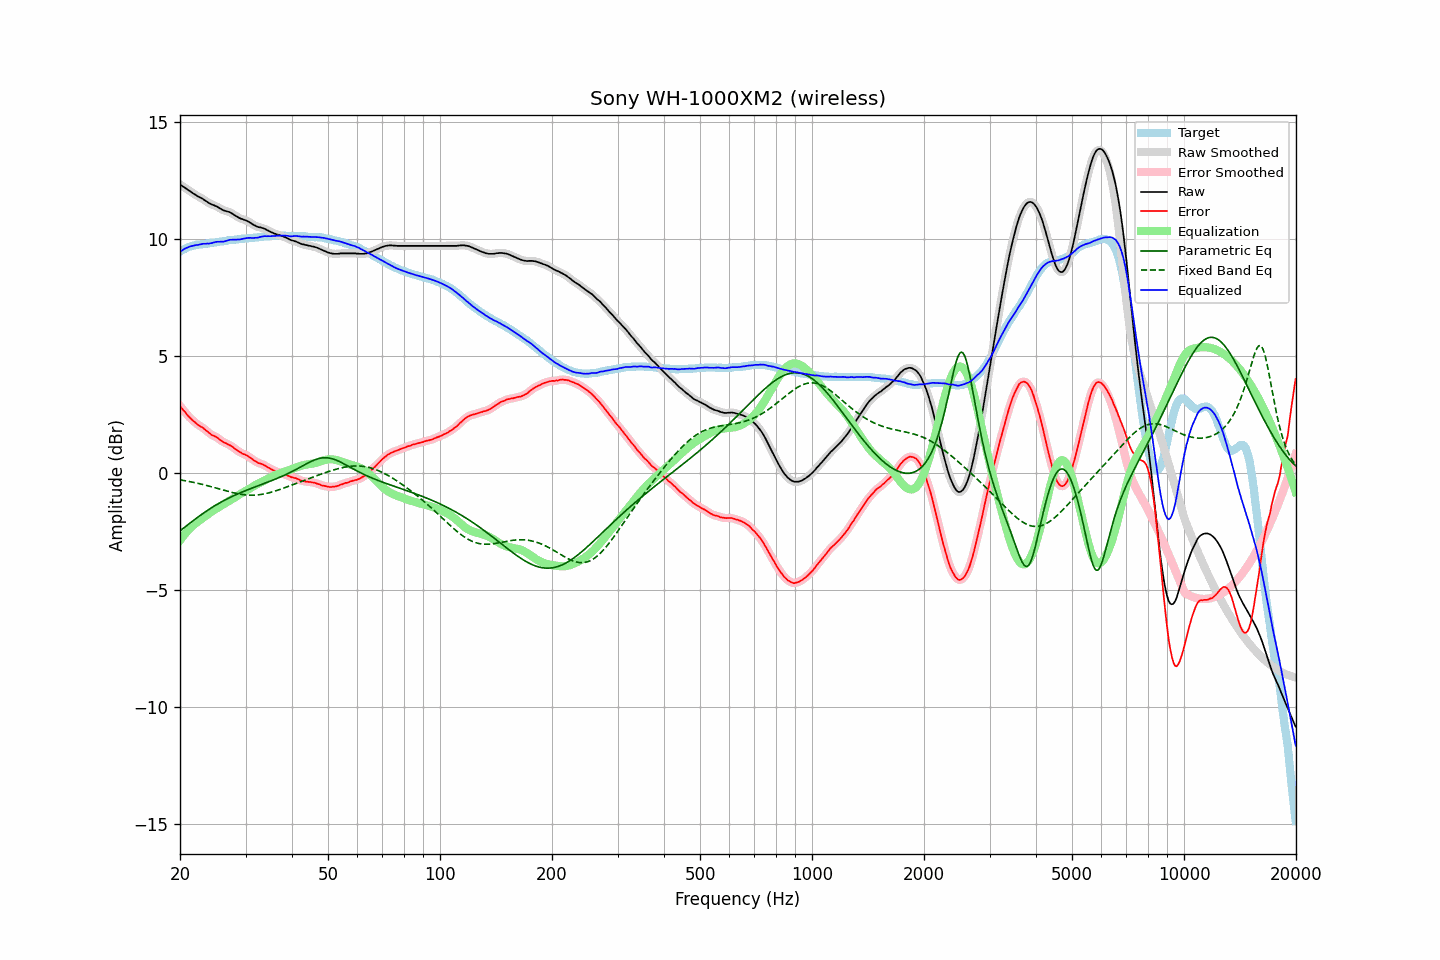

The file beside this chart, header and first rows:
frequency, raw, error, smoothed, error_smoothed, equalization, parametric_eq, fixed_band_eq, equalized_raw, equalized_smoothed, target
20.00, 12.34, 2.87, 12.34, 2.87, -2.87, -2.47, -0.29, 9.46, 9.46, 9.47
20.20, 12.29, 2.78, 12.29, 2.78, -2.78, -2.42, -0.30, 9.51, 9.51, 9.51
20.40, 12.24, 2.69, 12.24, 2.70, -2.69, -2.36, -0.31, 9.55, 9.55, 9.55
20.61, 12.20, 2.62, 12.19, 2.61, -2.61, -2.31, -0.32, 9.59, 9.59, 9.58
20.81, 12.15, 2.53, 12.15, 2.53, -2.53, -2.26, -0.34, 9.62, 9.62, 9.62
21.02, 12.10, 2.44, 12.10, 2.45, -2.45, -2.20, -0.35, 9.65, 9.65, 9.66
21.23, 12.06, 2.38, 12.05, 2.37, -2.38, -2.15, -0.36, 9.68, 9.68, 9.68
21.44, 12.01, 2.31, 12.01, 2.31, -2.31, -2.10, -0.38, 9.70, 9.70, 9.70
21.66, 11.96, 2.24, 11.96, 2.25, -2.25, -2.04, -0.39, 9.71, 9.72, 9.72
21.87, 11.92, 2.19, 11.92, 2.19, -2.19, -1.99, -0.41, 9.73, 9.73, 9.73
22.09, 11.88, 2.13, 11.88, 2.13, -2.13, -1.94, -0.42, 9.74, 9.74, 9.75
22.31, 11.83, 2.07, 11.83, 2.08, -2.08, -1.89, -0.44, 9.75, 9.75, 9.76
22.54, 11.80, 2.03, 11.80, 2.03, -2.03, -1.84, -0.45, 9.77, 9.77, 9.77
22.76, 11.76, 1.98, 11.76, 1.99, -1.98, -1.79, -0.47, 9.78, 9.78, 9.78
22.99, 11.73, 1.95, 11.72, 1.94, -1.93, -1.74, -0.49, 9.80, 9.79, 9.78
23.22, 11.68, 1.89, 11.68, 1.89, -1.88, -1.69, -0.50, 9.80, 9.80, 9.79
23.45, 11.63, 1.83, 11.63, 1.84, -1.83, -1.65, -0.52, 9.80, 9.80, 9.80
23.69, 11.59, 1.78, 11.59, 1.78, -1.78, -1.60, -0.54, 9.81, 9.81, 9.81
23.92, 11.54, 1.72, 11.54, 1.72, -1.73, -1.55, -0.56, 9.81, 9.81, 9.82
24.16, 11.51, 1.67, 11.51, 1.67, -1.68, -1.51, -0.57, 9.82, 9.82, 9.84
24.40, 11.47, 1.61, 11.47, 1.63, -1.64, -1.47, -0.59, 9.83, 9.84, 9.86
24.65, 11.45, 1.60, 11.45, 1.59, -1.59, -1.42, -0.61, 9.86, 9.86, 9.85
24.89, 11.42, 1.56, 11.42, 1.56, -1.55, -1.38, -0.63, 9.87, 9.87, 9.86
25.14, 11.39, 1.52, 11.39, 1.52, -1.50, -1.34, -0.65, 9.89, 9.88, 9.87
25.39, 11.35, 1.47, 11.35, 1.47, -1.46, -1.30, -0.67, 9.89, 9.89, 9.88
25.65, 11.31, 1.41, 11.31, 1.42, -1.42, -1.26, -0.69, 9.89, 9.89, 9.90
25.91, 11.27, 1.37, 11.27, 1.37, -1.38, -1.23, -0.71, 9.89, 9.89, 9.90
26.16, 11.23, 1.32, 11.24, 1.33, -1.34, -1.19, -0.73, 9.89, 9.90, 9.91
26.43, 11.21, 1.29, 11.21, 1.29, -1.30, -1.15, -0.75, 9.91, 9.91, 9.92
26.69, 11.19, 1.26, 11.19, 1.26, -1.26, -1.12, -0.77, 9.93, 9.93, 9.93
26.96, 11.17, 1.22, 11.17, 1.23, -1.22, -1.08, -0.79, 9.95, 9.95, 9.95
27.23, 11.15, 1.19, 11.14, 1.19, -1.18, -1.05, -0.80, 9.97, 9.96, 9.96
27.50, 11.11, 1.15, 11.11, 1.15, -1.14, -1.01, -0.82, 9.97, 9.97, 9.96
27.77, 11.07, 1.11, 11.07, 1.10, -1.09, -0.98, -0.84, 9.97, 9.97, 9.96
28.05, 11.02, 1.04, 11.02, 1.05, -1.05, -0.95, -0.85, 9.97, 9.97, 9.98
28.33, 10.98, 1.00, 10.98, 1.00, -1.00, -0.92, -0.87, 9.98, 9.98, 9.98
28.62, 10.94, 0.95, 10.94, 0.95, -0.96, -0.89, -0.88, 9.98, 9.98, 9.99
28.90, 10.90, 0.90, 10.90, 0.91, -0.92, -0.86, -0.90, 9.98, 9.99, 10.00
29.19, 10.87, 0.87, 10.87, 0.86, -0.88, -0.83, -0.91, 9.99, 10.00, 10.00
29.48, 10.85, 0.82, 10.85, 0.83, -0.84, -0.80, -0.92, 10.01, 10.01, 10.03
29.78, 10.82, 0.80, 10.82, 0.80, -0.80, -0.77, -0.93, 10.02, 10.02, 10.02
30.08, 10.80, 0.77, 10.80, 0.77, -0.76, -0.74, -0.93, 10.04, 10.04, 10.03
30.38, 10.77, 0.74, 10.77, 0.73, -0.72, -0.72, -0.94, 10.05, 10.05, 10.03
30.68, 10.73, 0.68, 10.73, 0.69, -0.68, -0.69, -0.94, 10.05, 10.05, 10.05
30.99, 10.69, 0.64, 10.69, 0.64, -0.64, -0.66, -0.94, 10.05, 10.05, 10.05
31.30, 10.64, 0.59, 10.64, 0.59, -0.59, -0.64, -0.94, 10.05, 10.05, 10.05
31.61, 10.60, 0.54, 10.60, 0.55, -0.55, -0.61, -0.94, 10.05, 10.05, 10.06
31.93, 10.57, 0.50, 10.56, 0.50, -0.51, -0.58, -0.94, 10.06, 10.05, 10.07
32.24, 10.53, 0.46, 10.53, 0.46, -0.47, -0.56, -0.93, 10.06, 10.06, 10.07
32.57, 10.51, 0.42, 10.51, 0.43, -0.44, -0.53, -0.93, 10.07, 10.08, 10.09
32.89, 10.50, 0.41, 10.49, 0.41, -0.40, -0.51, -0.92, 10.10, 10.09, 10.09
33.22, 10.48, 0.38, 10.48, 0.38, -0.37, -0.48, -0.91, 10.11, 10.11, 10.10
33.55, 10.46, 0.35, 10.46, 0.35, -0.34, -0.45, -0.90, 10.12, 10.12, 10.11
33.89, 10.43, 0.31, 10.43, 0.31, -0.30, -0.43, -0.88, 10.13, 10.12, 10.12
34.23, 10.39, 0.27, 10.39, 0.27, -0.27, -0.40, -0.87, 10.12, 10.12, 10.12
34.57, 10.36, 0.23, 10.36, 0.23, -0.23, -0.37, -0.85, 10.13, 10.12, 10.13
34.92, 10.32, 0.19, 10.32, 0.19, -0.20, -0.35, -0.83, 10.12, 10.13, 10.13
35.27, 10.29, 0.15, 10.29, 0.15, -0.16, -0.32, -0.81, 10.13, 10.13, 10.14
35.62, 10.26, 0.12, 10.26, 0.12, -0.13, -0.29, -0.79, 10.13, 10.13, 10.14
35.97, 10.23, 0.09, 10.23, 0.09, -0.10, -0.27, -0.77, 10.13, 10.14, 10.14
... 635 more rows
